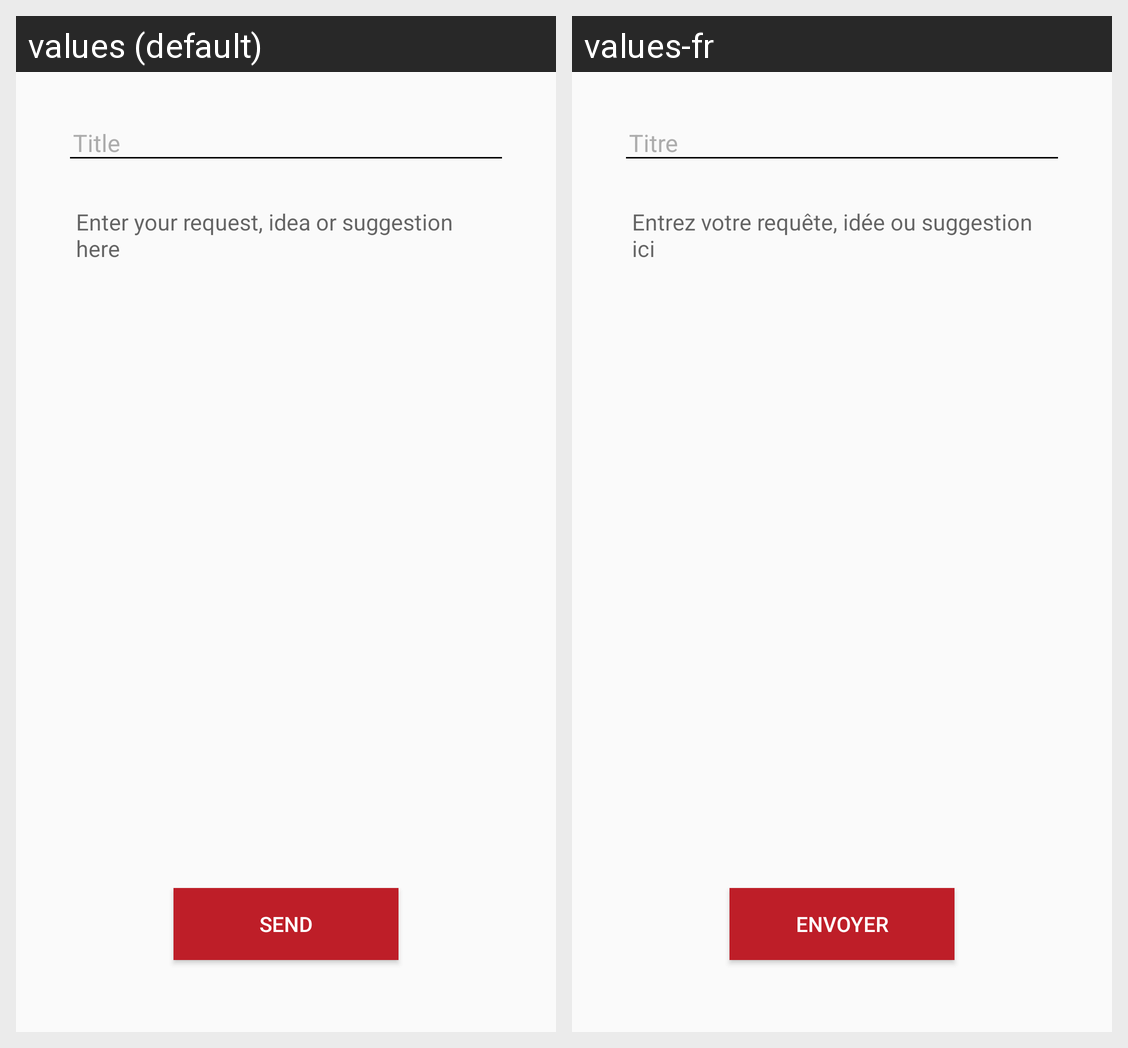

Here is an Android app screen in its default locale and in the app's own translations. Write out the translated-string differences for the strings that appear on this screen.
Android screen res/layout/content_feedback.xml rendered under 2 locales, left to right: values (default), values-fr. Device: Nexus 5 (rendered at 1080×1920; each locale shown at half size, 540×960, under a caption strip naming it); theme AppTheme.
Strings drawn on this screen, with the default value and each locale's value (text and hints the layout hard-codes, and strings that could not be matched under every locale, appear in the picture but are not listed):

feedback_message_hint
  values: Enter your request, idea or suggestion here
  values-fr: Entrez votre requête, idée ou suggestion ici

feedback_send
  values: send
  values-fr: Envoyer
